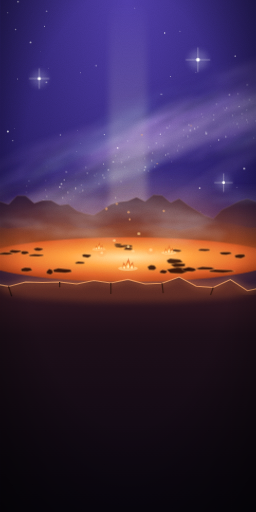
t = 0.00 s
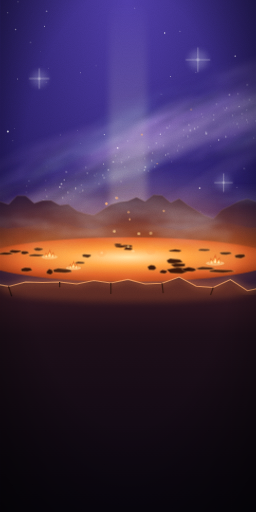
t = 5.00 s
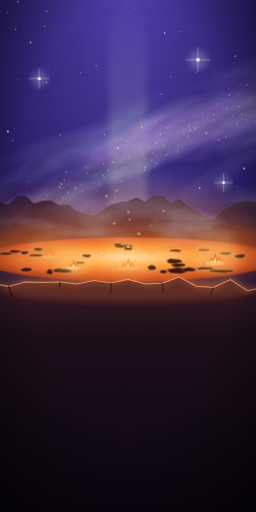
t = 6.13 s
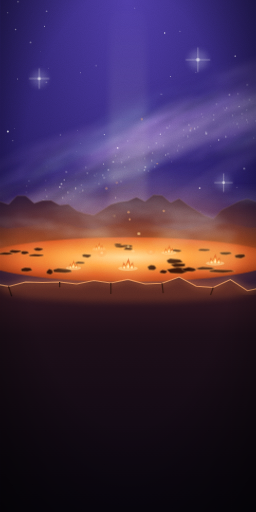
t = 7.25 s
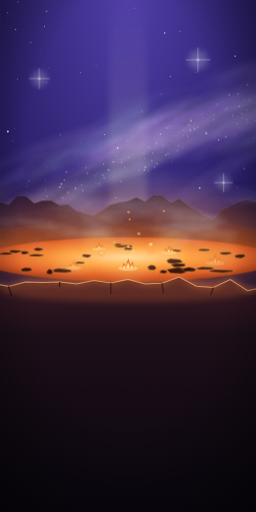
t = 8.38 s
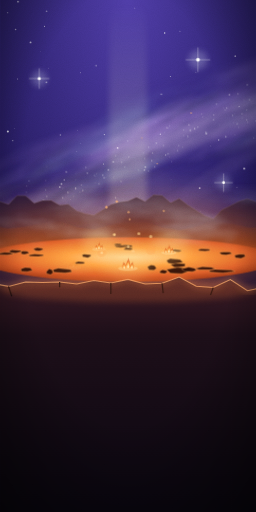
t = 9.50 s

The animated SVG that drew these frames (rendered in a browser with its animation timeline set to each time). Animation: 6 SMIL elements (animate=6), 9 CSS @keyframes rules; frames cover the first 9.50 s, repeats indefinitely.

<svg xmlns="http://www.w3.org/2000/svg" class="eqsc" viewBox="0 0 300 600" preserveAspectRatio="xMidYMid slice" role="img" aria-label="The Caldera Rim"><style>@media (prefers-reduced-motion:no-preference){.eqsc:not(.still) .br{animation:br 5s ease-in-out infinite}@keyframes br{50%{opacity:.6}}.eqsc:not(.still) .tw{animation:tw 3.2s ease-in-out infinite}@keyframes tw{50%{opacity:.15}}.eqsc:not(.still) .dr{animation:dr 9s ease-in-out infinite}@keyframes dr{50%{transform:translate(4px,-10px)}}.eqsc:not(.still) .fl{animation:fl 2.6s ease-in-out infinite}@keyframes fl{30%{opacity:.75}60%{opacity:.95}80%{opacity:.7}}.eqsc:not(.still) .mv{animation:mv 18s ease-in-out infinite}@keyframes mv{50%{transform:translateX(14px)}}.eqsc.lv1:not(.still) .fl,.eqsc:not(.still) .ff{animation:ffk 1.8s ease-in-out infinite;transform-box:fill-box;transform-origin:50% 100%}@keyframes ffk{30%{transform:scale(1.04,1.08)}60%{transform:scale(.97,.95)}}.eqsc:not(.still) .gw{animation:gw 2.6s ease-in-out infinite}@keyframes gw{50%{opacity:.55}}.eqsc:not(.still) .sm{animation:sm 7s ease-in-out infinite}@keyframes sm{0%{transform:translate(0,6px);opacity:0}30%{opacity:1}100%{transform:translate(10px,-26px);opacity:0}}.eqsc:not(.still) .up{animation:up 5s linear infinite}@keyframes up{0%{transform:translateY(6px);opacity:0}25%{opacity:1}100%{transform:translateY(-34px);opacity:0}}}</style><defs><filter id="b3_3" x="-60%" y="-60%" width="220%" height="220%"><feGaussianBlur stdDeviation="12"/></filter><filter id="s3_3" x="-30%" y="-30%" width="160%" height="160%"><feGaussianBlur stdDeviation="4"/></filter><filter id="x3_3" x="-80%" y="-80%" width="260%" height="260%"><feGaussianBlur stdDeviation="22"/></filter>
<filter id="gr3_3" x="0" y="0" width="100%" height="100%"><feTurbulence type="fractalNoise" baseFrequency=".9" numOctaves="2" stitchTiles="stitch" seed="5"/><feColorMatrix values="0 0 0 0 1  0 0 0 0 1  0 0 0 0 1  .16 0 0 0 -.02"/></filter>
<filter id="wd3_3" x="0" y="0" width="100%" height="100%"><feTurbulence type="fractalNoise" baseFrequency=".006 .22" numOctaves="3" seed="4"/><feColorMatrix values="0 0 0 0 .08  0 0 0 0 .04  0 0 0 0 0  .9 0 0 0 -.3"/></filter>
<filter id="cl3_3" x="0" y="0" width="100%" height="100%"><feTurbulence type="fractalNoise" baseFrequency=".012 .035" numOctaves="4" seed="9"/><feColorMatrix values="0 0 0 0 .88  0 0 0 0 .91  0 0 0 0 1  1.8 0 0 0 -.78"/><feGaussianBlur stdDeviation="1.5"/></filter>
<radialGradient id="vg3_3" cx=".5" cy=".4" r=".78"><stop offset=".55" stop-color="#000" stop-opacity="0"/><stop offset="1" stop-color="#000" stop-opacity=".62"/></radialGradient>
<linearGradient id="gd3_3" x1="0" y1="0" x2="0" y2="1"><stop offset="0" stop-color="#FFF1C4"/><stop offset=".45" stop-color="#E3C374"/><stop offset="1" stop-color="#8A6A2A"/></linearGradient><filter id="t3_3" x="-30%" y="-30%" width="160%" height="160%"><feGaussianBlur stdDeviation="1.2"/></filter><filter id="n13_3" x="0" y="0" width="100%" height="100%"><feTurbulence type="fractalNoise" baseFrequency=".005 .02" numOctaves="5" seed="12"/><feColorMatrix values="0 0 0 0 .78  0 0 0 0 .52  0 0 0 0 1  1.9 0 0 0 -.72"/><feGaussianBlur stdDeviation="2"/></filter><filter id="n23_3" x="0" y="0" width="100%" height="100%"><feTurbulence type="fractalNoise" baseFrequency=".007 .024" numOctaves="5" seed="31"/><feColorMatrix values="0 0 0 0 .42  0 0 0 0 .78  0 0 0 0 1  1.7 0 0 0 -.8"/><feGaussianBlur stdDeviation="2"/></filter><filter id="n33_3" x="0" y="0" width="100%" height="100%"><feTurbulence type="fractalNoise" baseFrequency=".01 .045" numOctaves="4" seed="7"/><feColorMatrix values="0 0 0 0 .04  0 0 0 0 .03  0 0 0 0 .1  2.4 0 0 0 -1.25"/><feGaussianBlur stdDeviation="1"/></filter></defs><defs><radialGradient id="w3_3" cx=".5" cy="0" r="1.1"><stop offset="0" stop-color="#4E3CA6"/><stop offset=".55" stop-color="#241A5C"/><stop offset="1" stop-color="#110D28"/></radialGradient><linearGradient id="pl3_3" x1="0" y1="0" x2="0" y2="1"><stop offset="0" stop-color="#FFF6DA" stop-opacity="0"/><stop offset="1" stop-color="#FFF6DA" stop-opacity=".45"/></linearGradient><radialGradient id="mg3_3"><stop offset="0" stop-color="#fff"/><stop offset=".6" stop-color="#fff" stop-opacity=".55"/><stop offset="1" stop-color="#fff" stop-opacity="0"/></radialGradient><mask id="mw3_3"><ellipse cx="150" cy="190" rx="270" ry="78" fill="url(#mg3_3)"/></mask></defs><rect width="300" height="600" fill="url(#w3_3)"/><circle cx="189.1" cy="110.5" r="0.86" fill="#fff" opacity="0.48" class="tw"/><circle cx="75.3" cy="210.9" r="0.88" fill="#fff" opacity="0.44"/><circle cx="47.4" cy="60.2" r="0.32" fill="#fff" opacity="0.35"/><circle cx="39.9" cy="349.2" r="0.35" fill="#fff" opacity="0.49" class="tw"/><circle cx="275.7" cy="65.8" r="1.00" fill="#fff" opacity="0.44"/><circle cx="200.4" cy="210.4" r="0.38" fill="#fff" opacity="0.34" class="tw"/><circle cx="14.9" cy="164.8" r="0.76" fill="#fff" opacity="0.41" class="tw"/><circle cx="8.9" cy="14.8" r="0.87" fill="#fff" opacity="0.36"/><circle cx="94.4" cy="85.2" r="0.52" fill="#fff" opacity="0.60"/><circle cx="139.2" cy="349.0" r="0.37" fill="#fff" opacity="0.79"/><circle cx="199.6" cy="89.6" r="0.56" fill="#fff" opacity="0.76"/><circle cx="54.4" cy="96.4" r="0.80" fill="#fff" opacity="0.68" class="tw"/><circle cx="137.8" cy="173.4" r="1.05" fill="#fff" opacity="0.68"/><circle cx="273.0" cy="321.8" r="1.05" fill="#fff" opacity="0.67" class="tw"/><circle cx="105.4" cy="275.5" r="0.40" fill="#fff" opacity="0.62"/><circle cx="35.8" cy="49.7" r="1.08" fill="#fff" opacity="0.60" class="tw"/><circle cx="254.1" cy="363.2" r="0.61" fill="#fff" opacity="0.63"/><circle cx="272.3" cy="274.4" r="0.30" fill="#fff" opacity="0.46"/><circle cx="158.0" cy="9.5" r="0.53" fill="#fff" opacity="0.60"/><circle cx="167.7" cy="245.4" r="1.12" fill="#fff" opacity="0.69" class="tw"/><circle cx="280.2" cy="124.6" r="0.58" fill="#fff" opacity="0.75"/><circle cx="229.6" cy="84.6" r="0.38" fill="#fff" opacity="0.73"/><circle cx="39.1" cy="380.0" r="0.85" fill="#fff" opacity="0.39"/><circle cx="154.0" cy="237.8" r="0.40" fill="#fff" opacity="0.52"/><circle cx="275.4" cy="306.6" r="0.70" fill="#fff" opacity="0.52" class="tw"/><circle cx="193.0" cy="38.7" r="0.78" fill="#fff" opacity="0.76"/><circle cx="218.9" cy="265.7" r="0.75" fill="#fff" opacity="0.32"/><circle cx="20.6" cy="327.1" r="0.67" fill="#fff" opacity="0.52"/><circle cx="54.6" cy="13.2" r="0.98" fill="#fff" opacity="0.36"/><circle cx="199.7" cy="239.9" r="0.79" fill="#fff" opacity="0.68" class="tw"/><circle cx="90.0" cy="177.9" r="0.36" fill="#fff" opacity="0.77" class="tw"/><circle cx="248.8" cy="335.2" r="0.64" fill="#fff" opacity="0.72"/><circle cx="121.4" cy="192.1" r="0.61" fill="#fff" opacity="0.66"/><circle cx="208.8" cy="270.6" r="0.76" fill="#fff" opacity="0.31"/><circle cx="200.7" cy="276.3" r="0.71" fill="#fff" opacity="0.38" class="tw"/><circle cx="9.2" cy="154.0" r="1.17" fill="#fff" opacity="0.78"/><circle cx="101.9" cy="256.8" r="1.02" fill="#fff" opacity="0.68"/><circle cx="235.2" cy="248.2" r="0.38" fill="#fff" opacity="0.39"/><circle cx="187.9" cy="157.3" r="0.76" fill="#fff" opacity="0.60"/><circle cx="94.3" cy="168.3" r="0.33" fill="#fff" opacity="0.43"/><circle cx="77.4" cy="282.5" r="0.63" fill="#fff" opacity="0.79" class="tw"/><circle cx="82.6" cy="233.5" r="0.35" fill="#fff" opacity="0.66"/><circle cx="210.9" cy="36.7" r="0.57" fill="#fff" opacity="0.59"/><circle cx="52.2" cy="30.9" r="0.62" fill="#fff" opacity="0.62"/><circle cx="18.3" cy="34.5" r="0.91" fill="#fff" opacity="0.49"/><circle cx="176.9" cy="273.6" r="0.90" fill="#fff" opacity="0.71"/><circle cx="184.6" cy="285.2" r="0.43" fill="#fff" opacity="0.41"/><circle cx="19.9" cy="351.7" r="0.71" fill="#fff" opacity="0.64" class="tw"/><circle cx="17.2" cy="150.8" r="0.50" fill="#fff" opacity="0.32"/><circle cx="199.6" cy="316.9" r="1.05" fill="#fff" opacity="0.73"/><circle cx="112.5" cy="77.0" r="0.74" fill="#fff" opacity="0.65" class="tw"/><circle cx="56.8" cy="79.9" r="0.36" fill="#fff" opacity="0.48"/><circle cx="122.3" cy="157.7" r="0.73" fill="#fff" opacity="0.59"/><circle cx="21.1" cy="2.0" r="1.07" fill="#fff" opacity="0.56" class="tw"/><circle cx="20.7" cy="92.5" r="0.53" fill="#fff" opacity="0.72"/><circle cx="277.7" cy="219.3" r="0.47" fill="#fff" opacity="0.55"/><circle cx="70.7" cy="158.3" r="0.87" fill="#fff" opacity="0.41" class="tw"/><circle cx="234.0" cy="220.4" r="1.11" fill="#fff" opacity="0.58"/><circle cx="90.7" cy="153.3" r="0.32" fill="#fff" opacity="0.65"/><circle cx="286.2" cy="197.6" r="1.12" fill="#fff" opacity="0.75" class="tw"/><g transform="rotate(-24 150 190)"><g mask="url(#mw3_3)"><rect x="-150" y="80" width="600" height="220" filter="url(#n13_3)" opacity=".85"/><rect x="-150" y="80" width="600" height="220" filter="url(#n23_3)" opacity=".6" style="mix-blend-mode:screen"/><ellipse cx="150" cy="190" rx="240" ry="16" fill="#FFF6DA" opacity=".16" filter="url(#s3_3)"/><rect x="-150" y="80" width="600" height="220" filter="url(#n33_3)" opacity=".75"/></g><circle cx="102.5" cy="175.7" r="0.53" fill="#fff" opacity="0.62"/><circle cx="388.8" cy="182.5" r="0.39" fill="#fff" opacity="0.49"/><circle cx="281.6" cy="179.3" r="0.50" fill="#fff" opacity="0.75"/><circle cx="-52.4" cy="194.0" r="0.47" fill="#fff" opacity="0.41"/><circle cx="53.4" cy="170.5" r="0.51" fill="#fff" opacity="0.26"/><circle cx="265.7" cy="165.0" r="0.20" fill="#fff" opacity="0.50"/><circle cx="251.1" cy="177.3" r="0.36" fill="#fff" opacity="0.74"/><circle cx="176.4" cy="207.5" r="0.57" fill="#fff" opacity="0.57"/><circle cx="208.1" cy="171.6" r="0.45" fill="#fff" opacity="0.80"/><circle cx="13.0" cy="181.6" r="0.79" fill="#fff" opacity="0.42"/><circle cx="257.7" cy="209.5" r="0.59" fill="#fff" opacity="0.84"/><circle cx="108.8" cy="199.3" r="0.66" fill="#fff" opacity="0.45"/><circle cx="233.2" cy="179.0" r="0.58" fill="#fff" opacity="0.66"/><circle cx="297.3" cy="204.5" r="0.56" fill="#fff" opacity="0.46"/><circle cx="-32.1" cy="191.9" r="0.21" fill="#fff" opacity="0.65"/><circle cx="-88.3" cy="197.3" r="0.32" fill="#fff" opacity="0.84"/><circle cx="295.3" cy="192.5" r="0.48" fill="#fff" opacity="0.62"/><circle cx="285.3" cy="205.6" r="0.31" fill="#fff" opacity="0.80"/><circle cx="48.5" cy="180.6" r="0.60" fill="#fff" opacity="0.37"/><circle cx="251.5" cy="173.5" r="0.35" fill="#fff" opacity="0.74"/><circle cx="61.0" cy="156.3" r="0.37" fill="#fff" opacity="0.30"/><circle cx="143.7" cy="184.9" r="0.24" fill="#fff" opacity="0.46"/><circle cx="166.2" cy="203.5" r="0.77" fill="#fff" opacity="0.81"/><circle cx="295.1" cy="183.9" r="0.37" fill="#fff" opacity="0.35"/><circle cx="197.2" cy="210.2" r="0.43" fill="#fff" opacity="0.49"/><circle cx="39.1" cy="198.5" r="0.54" fill="#fff" opacity="0.83"/><circle cx="-12.5" cy="204.6" r="0.32" fill="#fff" opacity="0.35"/><circle cx="209.1" cy="172.6" r="0.56" fill="#fff" opacity="0.48"/><circle cx="370.4" cy="186.5" r="0.26" fill="#fff" opacity="0.79"/><circle cx="138.2" cy="162.2" r="0.23" fill="#fff" opacity="0.30"/><circle cx="179.2" cy="183.9" r="0.65" fill="#fff" opacity="0.41"/><circle cx="160.0" cy="167.4" r="0.53" fill="#fff" opacity="0.71"/><circle cx="247.3" cy="196.9" r="0.68" fill="#fff" opacity="0.80"/><circle cx="107.7" cy="188.2" r="0.69" fill="#fff" opacity="0.29"/><circle cx="-92.0" cy="197.4" r="0.75" fill="#fff" opacity="0.58"/><circle cx="314.7" cy="196.5" r="0.48" fill="#fff" opacity="0.65"/><circle cx="-5.4" cy="185.5" r="0.67" fill="#fff" opacity="0.73"/><circle cx="114.3" cy="164.4" r="0.32" fill="#fff" opacity="0.39"/><circle cx="340.4" cy="189.2" r="0.23" fill="#fff" opacity="0.45"/><circle cx="339.8" cy="175.9" r="0.61" fill="#fff" opacity="0.51"/><circle cx="278.9" cy="180.4" r="0.44" fill="#fff" opacity="0.76"/><circle cx="324.5" cy="202.9" r="0.54" fill="#fff" opacity="0.80"/><circle cx="143.3" cy="187.2" r="0.49" fill="#fff" opacity="0.84"/><circle cx="-98.1" cy="217.4" r="0.51" fill="#fff" opacity="0.48"/><circle cx="266.9" cy="209.5" r="0.79" fill="#fff" opacity="0.51"/><circle cx="-94.9" cy="191.5" r="0.33" fill="#fff" opacity="0.53"/><circle cx="-16.9" cy="191.4" r="0.53" fill="#fff" opacity="0.74"/><circle cx="167.6" cy="209.2" r="0.39" fill="#fff" opacity="0.76"/><circle cx="125.3" cy="188.8" r="0.72" fill="#fff" opacity="0.76"/><circle cx="22.8" cy="186.4" r="0.50" fill="#fff" opacity="0.36"/><circle cx="26.7" cy="173.8" r="0.55" fill="#fff" opacity="0.36"/><circle cx="303.8" cy="179.2" r="0.45" fill="#fff" opacity="0.34"/><circle cx="20.7" cy="202.4" r="0.42" fill="#fff" opacity="0.53"/><circle cx="344.1" cy="187.5" r="0.65" fill="#fff" opacity="0.51"/><circle cx="-59.3" cy="190.5" r="0.74" fill="#fff" opacity="0.48"/><circle cx="-23.0" cy="183.4" r="0.29" fill="#fff" opacity="0.65"/><circle cx="119.8" cy="222.1" r="0.70" fill="#fff" opacity="0.61"/><circle cx="35.8" cy="222.8" r="0.38" fill="#fff" opacity="0.56"/><circle cx="391.6" cy="185.4" r="0.71" fill="#fff" opacity="0.71"/><circle cx="353.9" cy="193.8" r="0.71" fill="#fff" opacity="0.66"/><circle cx="89.3" cy="192.1" r="0.56" fill="#fff" opacity="0.60"/><circle cx="264.6" cy="180.3" r="0.48" fill="#fff" opacity="0.73"/><circle cx="46.3" cy="214.4" r="0.66" fill="#fff" opacity="0.66"/><circle cx="101.2" cy="182.4" r="0.70" fill="#fff" opacity="0.58"/><circle cx="95.9" cy="196.3" r="0.20" fill="#fff" opacity="0.70"/><circle cx="197.0" cy="200.1" r="0.56" fill="#fff" opacity="0.61"/><circle cx="71.4" cy="193.8" r="0.79" fill="#fff" opacity="0.51"/><circle cx="385.5" cy="177.3" r="0.47" fill="#fff" opacity="0.61"/><circle cx="306.1" cy="206.8" r="0.42" fill="#fff" opacity="0.51"/><circle cx="-0.1" cy="170.1" r="0.22" fill="#fff" opacity="0.40"/><circle cx="133.4" cy="207.3" r="0.69" fill="#fff" opacity="0.48"/><circle cx="373.5" cy="206.4" r="0.22" fill="#fff" opacity="0.36"/><circle cx="386.7" cy="195.4" r="0.21" fill="#fff" opacity="0.83"/><circle cx="339.7" cy="174.3" r="0.26" fill="#fff" opacity="0.30"/><circle cx="399.2" cy="199.1" r="0.57" fill="#fff" opacity="0.76"/><circle cx="231.9" cy="185.7" r="0.75" fill="#fff" opacity="0.61"/><circle cx="4.4" cy="190.3" r="0.38" fill="#fff" opacity="0.66"/><circle cx="383.3" cy="212.7" r="0.28" fill="#fff" opacity="0.51"/><circle cx="35.4" cy="197.1" r="0.63" fill="#fff" opacity="0.35"/><circle cx="127.3" cy="199.3" r="0.45" fill="#fff" opacity="0.38"/><circle cx="325.7" cy="191.4" r="0.53" fill="#fff" opacity="0.81"/><circle cx="297.2" cy="201.4" r="0.47" fill="#fff" opacity="0.63"/><circle cx="208.6" cy="201.3" r="0.47" fill="#fff" opacity="0.65"/><circle cx="226.4" cy="191.0" r="0.73" fill="#fff" opacity="0.46"/><circle cx="17.4" cy="198.7" r="0.25" fill="#fff" opacity="0.26"/><circle cx="248.2" cy="196.3" r="0.44" fill="#fff" opacity="0.27"/><circle cx="85.5" cy="183.7" r="0.28" fill="#fff" opacity="0.66"/><circle cx="195.9" cy="189.0" r="0.59" fill="#fff" opacity="0.45"/><circle cx="246.2" cy="212.2" r="0.36" fill="#fff" opacity="0.43"/><circle cx="-97.1" cy="169.4" r="0.39" fill="#fff" opacity="0.81"/><circle cx="332.8" cy="200.4" r="0.28" fill="#fff" opacity="0.58"/><circle cx="202.5" cy="193.2" r="0.23" fill="#fff" opacity="0.55"/><circle cx="178.6" cy="204.0" r="0.44" fill="#fff" opacity="0.31"/><circle cx="-72.0" cy="176.7" r="0.51" fill="#fff" opacity="0.67"/><circle cx="117.1" cy="195.2" r="0.65" fill="#fff" opacity="0.62"/><circle cx="-87.3" cy="203.7" r="0.44" fill="#fff" opacity="0.36"/><circle cx="-18.5" cy="202.0" r="0.70" fill="#fff" opacity="0.70"/><circle cx="-10.0" cy="190.2" r="0.42" fill="#fff" opacity="0.63"/><circle cx="105.1" cy="196.3" r="0.40" fill="#fff" opacity="0.36"/><circle cx="-6.7" cy="192.3" r="0.24" fill="#fff" opacity="0.68"/><circle cx="321.3" cy="178.2" r="0.74" fill="#fff" opacity="0.60"/><circle cx="255.8" cy="182.0" r="0.30" fill="#fff" opacity="0.31"/><circle cx="-36.5" cy="175.6" r="0.32" fill="#fff" opacity="0.62"/><circle cx="111.0" cy="187.2" r="0.41" fill="#fff" opacity="0.52"/><circle cx="364.9" cy="188.6" r="0.75" fill="#fff" opacity="0.81"/><circle cx="392.0" cy="180.0" r="0.36" fill="#fff" opacity="0.50"/><circle cx="358.9" cy="189.2" r="0.63" fill="#fff" opacity="0.38"/><circle cx="-67.7" cy="188.3" r="0.56" fill="#fff" opacity="0.66"/><circle cx="278.8" cy="177.3" r="0.35" fill="#fff" opacity="0.33"/><circle cx="65.2" cy="184.2" r="0.80" fill="#fff" opacity="0.80"/><circle cx="-42.0" cy="209.0" r="0.31" fill="#fff" opacity="0.46"/><circle cx="124.0" cy="195.6" r="0.28" fill="#fff" opacity="0.72"/><circle cx="229.8" cy="172.2" r="0.32" fill="#fff" opacity="0.57"/><circle cx="-57.9" cy="194.6" r="0.61" fill="#fff" opacity="0.81"/><circle cx="-72.5" cy="206.9" r="0.77" fill="#fff" opacity="0.45"/><circle cx="352.8" cy="209.2" r="0.39" fill="#fff" opacity="0.29"/><circle cx="384.5" cy="201.3" r="0.27" fill="#fff" opacity="0.51"/><circle cx="189.4" cy="183.3" r="0.61" fill="#fff" opacity="0.74"/><circle cx="-65.9" cy="211.1" r="0.41" fill="#fff" opacity="0.55"/><circle cx="285.2" cy="200.9" r="0.47" fill="#fff" opacity="0.76"/><circle cx="-90.4" cy="180.6" r="0.39" fill="#fff" opacity="0.37"/><circle cx="-26.3" cy="206.1" r="0.38" fill="#fff" opacity="0.77"/><circle cx="144.3" cy="193.6" r="0.62" fill="#fff" opacity="0.36"/><circle cx="88.1" cy="198.9" r="0.73" fill="#fff" opacity="0.55"/><circle cx="-28.4" cy="222.1" r="0.30" fill="#fff" opacity="0.34"/><circle cx="-38.3" cy="179.2" r="0.72" fill="#fff" opacity="0.51"/><circle cx="224.9" cy="182.2" r="0.41" fill="#fff" opacity="0.69"/><circle cx="-72.1" cy="203.1" r="0.77" fill="#fff" opacity="0.45"/><circle cx="237.4" cy="185.9" r="0.78" fill="#fff" opacity="0.61"/><circle cx="320.1" cy="186.6" r="0.65" fill="#fff" opacity="0.77"/><circle cx="342.6" cy="205.1" r="0.59" fill="#fff" opacity="0.52"/><circle cx="-28.5" cy="185.5" r="0.78" fill="#fff" opacity="0.66"/><circle cx="373.6" cy="183.9" r="0.24" fill="#fff" opacity="0.80"/><circle cx="215.5" cy="200.1" r="0.36" fill="#fff" opacity="0.54"/><circle cx="163.9" cy="206.2" r="0.73" fill="#fff" opacity="0.66"/><circle cx="385.4" cy="174.2" r="0.37" fill="#fff" opacity="0.79"/><circle cx="46.8" cy="188.1" r="0.67" fill="#fff" opacity="0.50"/><circle cx="314.6" cy="163.9" r="0.64" fill="#fff" opacity="0.62"/><circle cx="355.6" cy="185.5" r="0.46" fill="#fff" opacity="0.72"/><circle cx="336.4" cy="197.1" r="0.34" fill="#fff" opacity="0.42"/><circle cx="-76.3" cy="170.5" r="0.49" fill="#fff" opacity="0.52"/><circle cx="284.1" cy="189.8" r="0.50" fill="#fff" opacity="0.60"/><circle cx="84.4" cy="199.1" r="0.56" fill="#fff" opacity="0.29"/><circle cx="-8.9" cy="198.2" r="0.29" fill="#fff" opacity="0.37"/><circle cx="171.0" cy="187.2" r="0.48" fill="#fff" opacity="0.44"/><circle cx="290.7" cy="166.1" r="0.73" fill="#fff" opacity="0.70"/><circle cx="16.8" cy="190.8" r="0.65" fill="#fff" opacity="0.77"/><circle cx="16.2" cy="205.5" r="0.42" fill="#fff" opacity="0.82"/><circle cx="-44.7" cy="182.0" r="0.25" fill="#fff" opacity="0.47"/><circle cx="0.9" cy="204.5" r="0.35" fill="#fff" opacity="0.52"/><circle cx="319.7" cy="188.8" r="0.31" fill="#fff" opacity="0.56"/><circle cx="78.2" cy="219.0" r="0.32" fill="#fff" opacity="0.79"/><circle cx="-56.7" cy="211.1" r="0.60" fill="#fff" opacity="0.82"/><circle cx="81.5" cy="193.1" r="0.74" fill="#fff" opacity="0.84"/><circle cx="159.5" cy="221.0" r="0.34" fill="#fff" opacity="0.46"/><circle cx="344.0" cy="182.8" r="0.21" fill="#fff" opacity="0.47"/><circle cx="301.7" cy="190.5" r="0.53" fill="#fff" opacity="0.47"/><circle cx="199.2" cy="160.0" r="0.31" fill="#fff" opacity="0.67"/><circle cx="203.1" cy="175.5" r="0.36" fill="#fff" opacity="0.67"/><circle cx="-19.8" cy="152.8" r="0.27" fill="#fff" opacity="0.66"/><circle cx="197.1" cy="204.0" r="0.23" fill="#fff" opacity="0.84"/><circle cx="20.5" cy="189.1" r="0.46" fill="#fff" opacity="0.82"/><circle cx="117.0" cy="192.1" r="0.55" fill="#fff" opacity="0.79"/><circle cx="153.4" cy="185.0" r="0.70" fill="#fff" opacity="0.36"/><circle cx="296.2" cy="223.8" r="0.52" fill="#fff" opacity="0.32"/><circle cx="212.2" cy="196.4" r="0.79" fill="#fff" opacity="0.27"/><circle cx="68.0" cy="187.0" r="0.52" fill="#fff" opacity="0.42"/><circle cx="30.3" cy="167.4" r="0.52" fill="#fff" opacity="0.37"/><circle cx="265.7" cy="193.8" r="0.37" fill="#fff" opacity="0.31"/><circle cx="-59.0" cy="210.0" r="0.29" fill="#fff" opacity="0.44"/><circle cx="222.7" cy="188.1" r="0.47" fill="#fff" opacity="0.37"/><circle cx="277.6" cy="212.1" r="0.51" fill="#fff" opacity="0.29"/><circle cx="272.3" cy="170.0" r="0.61" fill="#fff" opacity="0.41"/><circle cx="373.4" cy="201.7" r="0.37" fill="#fff" opacity="0.32"/><circle cx="247.7" cy="195.4" r="0.60" fill="#fff" opacity="0.82"/><circle cx="61.9" cy="179.0" r="0.28" fill="#fff" opacity="0.32"/><circle cx="-17.5" cy="208.4" r="0.23" fill="#fff" opacity="0.82"/><circle cx="176.3" cy="199.7" r="0.63" fill="#fff" opacity="0.71"/><circle cx="309.8" cy="180.9" r="0.50" fill="#fff" opacity="0.79"/><circle cx="49.9" cy="208.1" r="0.63" fill="#fff" opacity="0.67"/><circle cx="63.1" cy="197.0" r="0.62" fill="#fff" opacity="0.54"/><circle cx="16.1" cy="175.9" r="0.67" fill="#fff" opacity="0.61"/><circle cx="75.6" cy="200.7" r="0.38" fill="#fff" opacity="0.47"/><circle cx="-91.7" cy="187.4" r="0.56" fill="#fff" opacity="0.33"/><circle cx="180.7" cy="191.9" r="0.79" fill="#fff" opacity="0.38"/><circle cx="59.7" cy="214.4" r="0.69" fill="#fff" opacity="0.82"/><circle cx="211.8" cy="170.7" r="0.44" fill="#fff" opacity="0.66"/><circle cx="303.7" cy="200.9" r="0.26" fill="#fff" opacity="0.69"/><circle cx="2.1" cy="193.0" r="0.34" fill="#fff" opacity="0.52"/><circle cx="-26.4" cy="175.0" r="0.28" fill="#fff" opacity="0.34"/><circle cx="385.0" cy="174.9" r="0.28" fill="#fff" opacity="0.36"/><circle cx="-97.2" cy="192.7" r="0.54" fill="#fff" opacity="0.77"/><circle cx="193.8" cy="200.3" r="0.67" fill="#fff" opacity="0.58"/><circle cx="-75.4" cy="169.9" r="0.25" fill="#fff" opacity="0.58"/><circle cx="261.9" cy="185.3" r="0.70" fill="#fff" opacity="0.37"/><circle cx="372.3" cy="190.7" r="0.40" fill="#fff" opacity="0.76"/><circle cx="-77.4" cy="185.9" r="0.77" fill="#fff" opacity="0.74"/><circle cx="79.3" cy="171.0" r="0.80" fill="#fff" opacity="0.52"/><circle cx="9.2" cy="202.0" r="0.69" fill="#fff" opacity="0.29"/><circle cx="378.9" cy="194.9" r="0.64" fill="#fff" opacity="0.26"/><circle cx="355.0" cy="205.6" r="0.25" fill="#fff" opacity="0.62"/><circle cx="104.3" cy="178.3" r="0.33" fill="#fff" opacity="0.38"/><circle cx="293.5" cy="196.9" r="0.46" fill="#fff" opacity="0.33"/><circle cx="89.1" cy="177.3" r="0.26" fill="#fff" opacity="0.67"/><circle cx="157.9" cy="203.6" r="0.51" fill="#fff" opacity="0.41"/><circle cx="166.4" cy="191.9" r="0.23" fill="#fff" opacity="0.34"/><circle cx="281.5" cy="198.0" r="0.21" fill="#fff" opacity="0.67"/><circle cx="169.7" cy="194.0" r="0.65" fill="#fff" opacity="0.39"/><circle cx="-2.3" cy="179.8" r="0.55" fill="#fff" opacity="0.31"/><circle cx="-67.8" cy="183.6" r="0.71" fill="#fff" opacity="0.62"/><circle cx="139.9" cy="177.3" r="0.73" fill="#fff" opacity="0.33"/><circle cx="287.3" cy="188.8" r="0.22" fill="#fff" opacity="0.83"/><circle cx="41.3" cy="190.3" r="0.56" fill="#fff" opacity="0.52"/><circle cx="68.4" cy="181.6" r="0.77" fill="#fff" opacity="0.81"/><circle cx="35.3" cy="162.8" r="0.44" fill="#fff" opacity="0.70"/><circle cx="108.7" cy="189.9" r="0.37" fill="#fff" opacity="0.37"/><circle cx="-44.8" cy="178.9" r="0.76" fill="#fff" opacity="0.65"/><circle cx="241.6" cy="185.8" r="0.61" fill="#fff" opacity="0.51"/><circle cx="134.4" cy="182.6" r="0.72" fill="#fff" opacity="0.77"/><circle cx="300.4" cy="169.2" r="0.69" fill="#fff" opacity="0.43"/></g><circle cx="46" cy="92" r="9" fill="#DDE4FF" opacity=".25" filter="url(#s3_3)"/><line x1="34" x2="58" y1="92" y2="92" stroke="#fff" stroke-opacity=".5" stroke-width=".7"/><line x1="46" x2="46" y1="80" y2="104" stroke="#fff" stroke-opacity=".5" stroke-width=".7"/><circle cx="46" cy="92" r="1.8" fill="#fff" class="tw"/><circle cx="232" cy="70" r="10.799999999999999" fill="#DDE4FF" opacity=".25" filter="url(#s3_3)"/><line x1="217.6" x2="246.4" y1="70" y2="70" stroke="#fff" stroke-opacity=".5" stroke-width=".7"/><line x1="232" x2="232" y1="55.6" y2="84.4" stroke="#fff" stroke-opacity=".5" stroke-width=".7"/><circle cx="232" cy="70" r="2.16" fill="#fff" class="tw"/><circle cx="262" cy="214" r="8.1" fill="#DDE4FF" opacity=".25" filter="url(#s3_3)"/><line x1="251.2" x2="272.8" y1="214" y2="214" stroke="#fff" stroke-opacity=".5" stroke-width=".7"/><line x1="262" x2="262" y1="203.2" y2="224.8" stroke="#fff" stroke-opacity=".5" stroke-width=".7"/><circle cx="262" cy="214" r="1.62" fill="#fff" class="tw"/><rect x="128" y="0" width="44" height="412" fill="url(#pl3_3)" filter="url(#s3_3)" class="br"/><defs><radialGradient id="Ffg3_3" cx=".5" cy=".75"><stop offset="0" stop-color="#FFFBEA"/><stop offset=".35" stop-color="#FAC775"/><stop offset=".75" stop-color="#D85A30"/><stop offset="1" stop-color="#993C1D" stop-opacity="0"/></radialGradient>
<linearGradient id="Ftf3_3" x1="0" y1="0" x2="0" y2="1"><stop offset="0" stop-color="#3B4A70"/><stop offset="1" stop-color="#141B34"/></linearGradient>
<linearGradient id="Fbs3_3" x1="0" y1="0" x2="1" y2="0"><stop offset="0" stop-color="#9AA8CE"/><stop offset=".45" stop-color="#5E6C96"/><stop offset="1" stop-color="#2E3A62"/></linearGradient>
<linearGradient id="Fwl3_3" x1="0" y1="0" x2="0" y2="1"><stop offset="0" stop-color="#4C5880"/><stop offset="1" stop-color="#2A3456"/></linearGradient>
<linearGradient id="Fgd3_3" x1="0" y1="0" x2="0" y2="1"><stop offset="0" stop-color="#363C58"/><stop offset="1" stop-color="#14172A"/></linearGradient>
<linearGradient id="Frk3_3" x1="0" y1="0" x2="0" y2="1"><stop offset="0" stop-color="#352B62"/><stop offset=".4" stop-color="#1E1840"/><stop offset="1" stop-color="#0D0A1E"/></linearGradient>
<linearGradient id="Fcw3_3" x1="0" y1="0" x2="0" y2="1"><stop offset="0" stop-color="#1E1438"/><stop offset=".6" stop-color="#5A2418"/><stop offset="1" stop-color="#B8481C"/></linearGradient>
<radialGradient id="Flv3_3" cx=".5" cy=".45" r=".6"><stop offset="0" stop-color="#FFE6A8"/><stop offset=".35" stop-color="#FFA040"/><stop offset=".7" stop-color="#E0602A"/><stop offset="1" stop-color="#8A2A10"/></radialGradient>
<linearGradient id="Frm3_3" x1="0" y1="0" x2="0" y2="1"><stop offset="0" stop-color="#3A1A24"/><stop offset=".25" stop-color="#1C0E18"/><stop offset="1" stop-color="#0A0610"/></linearGradient></defs><path d="M-10,378 L-10,258 L-10,247.2 L0,236.1 L10,239.5 L20,229.2 L30,229.4 L40,238.1 L50,235.0 L60,234.9 L70,240.4 L80,239.2 L90,247.2 L100,250.4 L110,252.2 L120,246.2 L130,239.7 L140,236.8 L150,235.4 L160,231.0 L170,236.1 L180,228.3 L190,229.0 L200,237.6 L210,232.7 L220,240.2 L230,246.6 L240,252.7 L250,256.6 L260,245.8 L270,241.0 L280,235.7 L290,233.0 L300,236.3 L310,233.1 L310,378 Z" fill="#1E1438"/><path d="M-10,378 L-10,258 L-10,247.2 L0,236.1 L10,239.5 L20,229.2 L30,229.4 L40,238.1 L50,235.0 L60,234.9 L70,240.4 L80,239.2 L90,247.2 L100,250.4 L110,252.2 L120,246.2 L130,239.7 L140,236.8 L150,235.4 L160,231.0 L170,236.1 L180,228.3 L190,229.0 L200,237.6 L210,232.7 L220,240.2 L230,246.6 L240,252.7 L250,256.6 L260,245.8 L270,241.0 L280,235.7 L290,233.0 L300,236.3 L310,233.1 L310,378 Z" fill="none" stroke="#F6D88A" stroke-opacity="0.12" stroke-width="1"/><path d="M-10,300 L-10,262 L-10,263.8 L10,267.7 L30,265.7 L50,261.4 L70,259.0 L90,266.2 L110,268.7 L130,263.4 L150,258.8 L170,259.6 L190,266.5 L210,269.9 L230,265.4 L250,259.0 L270,261.5 L290,266.3 L310,266.4 L310,262 L310,300 Z" fill="url(#Fcw3_3)"/><ellipse cx="150" cy="292" rx="170" ry="52" fill="#FF7A30" opacity=".38" filter="url(#x3_3)"/><ellipse cx="150" cy="304" rx="172" ry="26" fill="url(#Flv3_3)"/><polygon points="62.2,319.5 59.4,322.0 54.5,320.7 54.4,318.0 57.7,314.9 61.2,316.4 " fill="#2A0E06" opacity=".92" stroke="#FFB060" stroke-opacity=".55" stroke-width=".7"/><polygon points="155.5,289.2 152.0,289.9 142.9,289.5 142.4,288.0 145.7,286.8 154.3,287.3 " fill="#2A0E06" opacity=".92" stroke="#FFB060" stroke-opacity=".55" stroke-width=".7"/><polygon points="196.1,318.7 193.1,320.8 187.3,319.9 187.2,317.8 190.4,316.0 195.1,317.0 " fill="#2A0E06" opacity=".92" stroke="#FFB060" stroke-opacity=".55" stroke-width=".7"/><polygon points="212.6,294.1 209.6,295.2 199.4,294.8 197.3,293.4 205.2,292.0 211.7,292.9 " fill="#2A0E06" opacity=".92" stroke="#FFB060" stroke-opacity=".55" stroke-width=".7"/><polygon points="99.1,308.7 96.1,309.2 88.5,309.0 88.2,307.6 91.8,306.4 98.5,307.0 " fill="#2A0E06" opacity=".92" stroke="#FFB060" stroke-opacity=".55" stroke-width=".7"/><polygon points="34.5,296.6 29.1,298.2 25.3,297.8 24.2,294.9 27.0,294.2 31.7,294.5 " fill="#2A0E06" opacity=".92" stroke="#FFB060" stroke-opacity=".55" stroke-width=".7"/><polygon points="106.3,300.3 102.9,302.1 96.9,301.0 96.4,298.6 98.5,297.8 106.5,298.5 " fill="#2A0E06" opacity=".92" stroke="#FFB060" stroke-opacity=".55" stroke-width=".7"/><polygon points="183.3,314.3 180.4,316.6 174.5,316.3 172.7,312.5 176.7,310.4 180.9,311.0 " fill="#2A0E06" opacity=".92" stroke="#FFB060" stroke-opacity=".55" stroke-width=".7"/><polygon points="50.2,299.9 45.0,300.6 34.8,300.4 33.5,298.8 40.6,297.7 51.2,298.5 " fill="#2A0E06" opacity=".92" stroke="#FFB060" stroke-opacity=".55" stroke-width=".7"/><polygon points="222.8,317.3 212.7,321.1 199.7,320.1 195.0,315.8 207.9,313.3 223.4,315.0 " fill="#2A0E06" opacity=".92" stroke="#FFB060" stroke-opacity=".55" stroke-width=".7"/><polygon points="16.0,297.7 8.1,298.9 -0.1,298.4 -3.5,297.3 4.8,295.7 11.8,296.0 " fill="#2A0E06" opacity=".92" stroke="#FFB060" stroke-opacity=".55" stroke-width=".7"/><polygon points="252.6,315.0 246.8,316.2 233.3,316.0 228.6,314.6 237.0,312.5 247.5,313.1 " fill="#2A0E06" opacity=".92" stroke="#FFB060" stroke-opacity=".55" stroke-width=".7"/><polygon points="214.5,307.3 204.6,309.2 197.4,308.5 195.1,305.2 199.5,302.9 210.8,304.2 " fill="#2A0E06" opacity=".92" stroke="#FFB060" stroke-opacity=".55" stroke-width=".7"/><polygon points="275.5,318.0 261.2,319.8 245.7,318.7 245.3,317.0 252.0,315.7 271.0,316.4 " fill="#2A0E06" opacity=".92" stroke="#FFB060" stroke-opacity=".55" stroke-width=".7"/><polygon points="230.1,316.6 225.8,318.3 216.7,317.9 212.7,315.4 221.0,312.8 227.9,314.2 " fill="#2A0E06" opacity=".92" stroke="#FFB060" stroke-opacity=".55" stroke-width=".7"/><polygon points="50.8,292.3 46.1,294.2 41.7,293.8 39.0,291.6 43.6,290.1 49.1,290.9 " fill="#2A0E06" opacity=".92" stroke="#FFB060" stroke-opacity=".55" stroke-width=".7"/><polygon points="147.4,289.5 141.5,290.4 136.3,289.7 133.9,288.1 138.2,287.0 146.5,287.8 " fill="#2A0E06" opacity=".92" stroke="#FFB060" stroke-opacity=".55" stroke-width=".7"/><polygon points="216.8,312.1 209.1,313.1 204.4,313.3 199.6,309.9 206.6,308.5 216.9,309.0 " fill="#2A0E06" opacity=".92" stroke="#FFB060" stroke-opacity=".55" stroke-width=".7"/><polygon points="155.1,292.3 152.3,293.1 145.5,292.7 145.4,291.6 148.1,289.5 155.0,290.7 " fill="#2A0E06" opacity=".92" stroke="#FFB060" stroke-opacity=".55" stroke-width=".7"/><polygon points="143.0,286.8 140.3,287.8 134.4,287.5 133.6,286.0 136.7,285.3 141.5,285.5 " fill="#2A0E06" opacity=".92" stroke="#FFB060" stroke-opacity=".55" stroke-width=".7"/><polygon points="272.2,297.4 264.6,298.9 259.3,298.3 257.1,296.0 261.9,295.2 269.2,295.3 " fill="#2A0E06" opacity=".92" stroke="#FFB060" stroke-opacity=".55" stroke-width=".7"/><polygon points="84.2,318.6 76.4,320.0 62.9,318.9 62.1,316.1 68.2,314.3 82.8,315.8 " fill="#2A0E06" opacity=".92" stroke="#FFB060" stroke-opacity=".55" stroke-width=".7"/><polygon points="246.4,293.4 240.3,294.4 233.3,293.7 232.3,292.4 235.9,291.5 244.7,291.8 " fill="#2A0E06" opacity=".92" stroke="#FFB060" stroke-opacity=".55" stroke-width=".7"/><polygon points="287.6,300.7 282.3,302.8 275.8,302.0 274.8,299.0 280.5,297.9 286.2,298.0 " fill="#2A0E06" opacity=".92" stroke="#FFB060" stroke-opacity=".55" stroke-width=".7"/><polygon points="38.3,317.0 32.0,318.3 25.0,318.1 24.3,315.2 29.2,313.5 35.4,313.8 " fill="#2A0E06" opacity=".92" stroke="#FFB060" stroke-opacity=".55" stroke-width=".7"/><polygon points="24.8,295.1 18.3,296.7 13.0,296.2 10.2,294.3 14.1,292.7 24.7,293.5 " fill="#2A0E06" opacity=".92" stroke="#FFB060" stroke-opacity=".55" stroke-width=".7"/><g opacity="0" transform="translate(58 300) scale(0.6)"><animate attributeName="opacity" values="0;0;1;1;0;0" keyTimes="0;.12;.26;.58;.78;1" dur="9s" begin="-0s" repeatCount="indefinite"/><ellipse cx="0" cy="2" rx="16" ry="4" fill="#FFE6A8" opacity=".55"/><defs><linearGradient id="Fo3_3" x1="0" y1="1" x2="0" y2="0"><stop offset="0" stop-color="#FF9A40"/><stop offset=".6" stop-color="#E0602A"/><stop offset="1" stop-color="#C8401A" stop-opacity=".15"/></linearGradient><linearGradient id="Fm3_3" x1="0" y1="1" x2="0" y2="0"><stop offset="0" stop-color="#FFE08A"/><stop offset=".7" stop-color="#FFB040"/><stop offset="1" stop-color="#FF8A3D" stop-opacity=".3"/></linearGradient></defs><ellipse cx="0" cy="-12" rx="40" ry="28" fill="#FAC775" opacity=".14" filter="url(#b3_3)" class="gw"/><path class="ff" style="animation-delay:0.00s" d="M-9.6,2 C-9.6,-1.8 -7.5,-4.6 -7.5,-9.0 C-5.7,-4.8 -2.4,-1.8 -2.4,2 Q-6,3.3 -9.6,2 Z" fill="url(#Fo3_3)" opacity="0.9"/><path class="ff" style="animation-delay:0.27s" d="M-4.2,1 C-4.2,-4.9 -0.7,-9.2 1.0,-16.0 C1.5,-9.5 4.2,-4.9 4.2,1 Q0,2.5 -4.2,1 Z" fill="url(#Fo3_3)" opacity="0.9"/><path class="ff" style="animation-delay:0.54s" d="M2.4,2 C2.4,-2.2 5.9,-5.2 8.0,-10.0 C7.7,-5.4 9.6,-2.2 9.6,2 Q6,3.3 2.4,2 Z" fill="url(#Fo3_3)" opacity="0.9"/><path class="ff" style="animation-delay:0.00s" d="M-8.2,2 C-8.2,-0.7 -7.0,-2.6 -7.0,-5.7 C-5.9,-2.8 -3.8,-0.7 -3.8,2 Q-6,2.8 -8.2,2 Z" fill="url(#Fm3_3)" opacity="0.95"/><path class="ff" style="animation-delay:0.27s" d="M-2.6,1 C-2.6,-3.2 -0.4,-6.1 0.7,-10.9 C0.9,-6.4 2.6,-3.2 2.6,1 Q0,1.9 -2.6,1 Z" fill="url(#Fm3_3)" opacity="0.95"/><path class="ff" style="animation-delay:0.54s" d="M3.8,2 C3.8,-0.9 6.0,-3.0 7.4,-6.4 C7.1,-3.2 8.2,-0.9 8.2,2 Q6,2.8 3.8,2 Z" fill="url(#Fm3_3)" opacity="0.95"/><path class="ff" style="animation-delay:0.00s" d="M-7.2,2 C-7.2,0.5 -6.5,-0.6 -6.6,-2.4 C-6.0,-0.7 -4.8,0.5 -4.8,2 Q-6,2.4 -7.2,2 Z" fill="#FFF3D0" opacity="0.85"/><path class="ff" style="animation-delay:0.27s" d="M-1.3,1 C-1.3,-1.4 -0.2,-3.1 0.4,-5.8 C0.5,-3.2 1.3,-1.4 1.3,1 Q0,1.5 -1.3,1 Z" fill="#FFF3D0" opacity="0.85"/><path class="ff" style="animation-delay:0.54s" d="M4.8,2 C4.8,0.3 6.0,-0.9 6.8,-2.8 C6.6,-1.0 7.2,0.3 7.2,2 Q6,2.4 4.8,2 Z" fill="#FFF3D0" opacity="0.85"/></g><g opacity="0" transform="translate(116 291) scale(0.48)"><animate attributeName="opacity" values="0;0;1;1;0;0" keyTimes="0;.12;.26;.58;.78;1" dur="8s" begin="-2.7s" repeatCount="indefinite"/><ellipse cx="0" cy="2" rx="16" ry="4" fill="#FFE6A8" opacity=".55"/><defs><linearGradient id="Fo3_3" x1="0" y1="1" x2="0" y2="0"><stop offset="0" stop-color="#FF9A40"/><stop offset=".6" stop-color="#E0602A"/><stop offset="1" stop-color="#C8401A" stop-opacity=".15"/></linearGradient><linearGradient id="Fm3_3" x1="0" y1="1" x2="0" y2="0"><stop offset="0" stop-color="#FFE08A"/><stop offset=".7" stop-color="#FFB040"/><stop offset="1" stop-color="#FF8A3D" stop-opacity=".3"/></linearGradient></defs><ellipse cx="0" cy="-12" rx="40" ry="28" fill="#FAC775" opacity=".14" filter="url(#b3_3)" class="gw"/><path class="ff" style="animation-delay:0.00s" d="M-9.6,2 C-9.6,-1.8 -7.5,-4.6 -7.5,-9.0 C-5.7,-4.8 -2.4,-1.8 -2.4,2 Q-6,3.3 -9.6,2 Z" fill="url(#Fo3_3)" opacity="0.9"/><path class="ff" style="animation-delay:0.27s" d="M-4.2,1 C-4.2,-4.9 -0.7,-9.2 1.0,-16.0 C1.5,-9.5 4.2,-4.9 4.2,1 Q0,2.5 -4.2,1 Z" fill="url(#Fo3_3)" opacity="0.9"/><path class="ff" style="animation-delay:0.54s" d="M2.4,2 C2.4,-2.2 5.9,-5.2 8.0,-10.0 C7.7,-5.4 9.6,-2.2 9.6,2 Q6,3.3 2.4,2 Z" fill="url(#Fo3_3)" opacity="0.9"/><path class="ff" style="animation-delay:0.00s" d="M-8.2,2 C-8.2,-0.7 -7.0,-2.6 -7.0,-5.7 C-5.9,-2.8 -3.8,-0.7 -3.8,2 Q-6,2.8 -8.2,2 Z" fill="url(#Fm3_3)" opacity="0.95"/><path class="ff" style="animation-delay:0.27s" d="M-2.6,1 C-2.6,-3.2 -0.4,-6.1 0.7,-10.9 C0.9,-6.4 2.6,-3.2 2.6,1 Q0,1.9 -2.6,1 Z" fill="url(#Fm3_3)" opacity="0.95"/><path class="ff" style="animation-delay:0.54s" d="M3.8,2 C3.8,-0.9 6.0,-3.0 7.4,-6.4 C7.1,-3.2 8.2,-0.9 8.2,2 Q6,2.8 3.8,2 Z" fill="url(#Fm3_3)" opacity="0.95"/><path class="ff" style="animation-delay:0.00s" d="M-7.2,2 C-7.2,0.5 -6.5,-0.6 -6.6,-2.4 C-6.0,-0.7 -4.8,0.5 -4.8,2 Q-6,2.4 -7.2,2 Z" fill="#FFF3D0" opacity="0.85"/><path class="ff" style="animation-delay:0.27s" d="M-1.3,1 C-1.3,-1.4 -0.2,-3.1 0.4,-5.8 C0.5,-3.2 1.3,-1.4 1.3,1 Q0,1.5 -1.3,1 Z" fill="#FFF3D0" opacity="0.85"/><path class="ff" style="animation-delay:0.54s" d="M4.8,2 C4.8,0.3 6.0,-0.9 6.8,-2.8 C6.6,-1.0 7.2,0.3 7.2,2 Q6,2.4 4.8,2 Z" fill="#FFF3D0" opacity="0.85"/></g><g opacity="0" transform="translate(198 295) scale(0.55)"><animate attributeName="opacity" values="0;0;1;1;0;0" keyTimes="0;.12;.26;.58;.78;1" dur="10s" begin="-5.4s" repeatCount="indefinite"/><ellipse cx="0" cy="2" rx="16" ry="4" fill="#FFE6A8" opacity=".55"/><defs><linearGradient id="Fo3_3" x1="0" y1="1" x2="0" y2="0"><stop offset="0" stop-color="#FF9A40"/><stop offset=".6" stop-color="#E0602A"/><stop offset="1" stop-color="#C8401A" stop-opacity=".15"/></linearGradient><linearGradient id="Fm3_3" x1="0" y1="1" x2="0" y2="0"><stop offset="0" stop-color="#FFE08A"/><stop offset=".7" stop-color="#FFB040"/><stop offset="1" stop-color="#FF8A3D" stop-opacity=".3"/></linearGradient></defs><ellipse cx="0" cy="-12" rx="40" ry="28" fill="#FAC775" opacity=".14" filter="url(#b3_3)" class="gw"/><path class="ff" style="animation-delay:0.00s" d="M-9.6,2 C-9.6,-1.8 -7.5,-4.6 -7.5,-9.0 C-5.7,-4.8 -2.4,-1.8 -2.4,2 Q-6,3.3 -9.6,2 Z" fill="url(#Fo3_3)" opacity="0.9"/><path class="ff" style="animation-delay:0.27s" d="M-4.2,1 C-4.2,-4.9 -0.7,-9.2 1.0,-16.0 C1.5,-9.5 4.2,-4.9 4.2,1 Q0,2.5 -4.2,1 Z" fill="url(#Fo3_3)" opacity="0.9"/><path class="ff" style="animation-delay:0.54s" d="M2.4,2 C2.4,-2.2 5.9,-5.2 8.0,-10.0 C7.7,-5.4 9.6,-2.2 9.6,2 Q6,3.3 2.4,2 Z" fill="url(#Fo3_3)" opacity="0.9"/><path class="ff" style="animation-delay:0.00s" d="M-8.2,2 C-8.2,-0.7 -7.0,-2.6 -7.0,-5.7 C-5.9,-2.8 -3.8,-0.7 -3.8,2 Q-6,2.8 -8.2,2 Z" fill="url(#Fm3_3)" opacity="0.95"/><path class="ff" style="animation-delay:0.27s" d="M-2.6,1 C-2.6,-3.2 -0.4,-6.1 0.7,-10.9 C0.9,-6.4 2.6,-3.2 2.6,1 Q0,1.9 -2.6,1 Z" fill="url(#Fm3_3)" opacity="0.95"/><path class="ff" style="animation-delay:0.54s" d="M3.8,2 C3.8,-0.9 6.0,-3.0 7.4,-6.4 C7.1,-3.2 8.2,-0.9 8.2,2 Q6,2.8 3.8,2 Z" fill="url(#Fm3_3)" opacity="0.95"/><path class="ff" style="animation-delay:0.00s" d="M-7.2,2 C-7.2,0.5 -6.5,-0.6 -6.6,-2.4 C-6.0,-0.7 -4.8,0.5 -4.8,2 Q-6,2.4 -7.2,2 Z" fill="#FFF3D0" opacity="0.85"/><path class="ff" style="animation-delay:0.27s" d="M-1.3,1 C-1.3,-1.4 -0.2,-3.1 0.4,-5.8 C0.5,-3.2 1.3,-1.4 1.3,1 Q0,1.5 -1.3,1 Z" fill="#FFF3D0" opacity="0.85"/><path class="ff" style="animation-delay:0.54s" d="M4.8,2 C4.8,0.3 6.0,-0.9 6.8,-2.8 C6.6,-1.0 7.2,0.3 7.2,2 Q6,2.4 4.8,2 Z" fill="#FFF3D0" opacity="0.85"/></g><g opacity="0" transform="translate(252 307) scale(0.68)"><animate attributeName="opacity" values="0;0;1;1;0;0" keyTimes="0;.12;.26;.58;.78;1" dur="9.5s" begin="-7.6s" repeatCount="indefinite"/><ellipse cx="0" cy="2" rx="16" ry="4" fill="#FFE6A8" opacity=".55"/><defs><linearGradient id="Fo3_3" x1="0" y1="1" x2="0" y2="0"><stop offset="0" stop-color="#FF9A40"/><stop offset=".6" stop-color="#E0602A"/><stop offset="1" stop-color="#C8401A" stop-opacity=".15"/></linearGradient><linearGradient id="Fm3_3" x1="0" y1="1" x2="0" y2="0"><stop offset="0" stop-color="#FFE08A"/><stop offset=".7" stop-color="#FFB040"/><stop offset="1" stop-color="#FF8A3D" stop-opacity=".3"/></linearGradient></defs><ellipse cx="0" cy="-12" rx="40" ry="28" fill="#FAC775" opacity=".14" filter="url(#b3_3)" class="gw"/><path class="ff" style="animation-delay:0.00s" d="M-9.6,2 C-9.6,-1.8 -7.5,-4.6 -7.5,-9.0 C-5.7,-4.8 -2.4,-1.8 -2.4,2 Q-6,3.3 -9.6,2 Z" fill="url(#Fo3_3)" opacity="0.9"/><path class="ff" style="animation-delay:0.27s" d="M-4.2,1 C-4.2,-4.9 -0.7,-9.2 1.0,-16.0 C1.5,-9.5 4.2,-4.9 4.2,1 Q0,2.5 -4.2,1 Z" fill="url(#Fo3_3)" opacity="0.9"/><path class="ff" style="animation-delay:0.54s" d="M2.4,2 C2.4,-2.2 5.9,-5.2 8.0,-10.0 C7.7,-5.4 9.6,-2.2 9.6,2 Q6,3.3 2.4,2 Z" fill="url(#Fo3_3)" opacity="0.9"/><path class="ff" style="animation-delay:0.00s" d="M-8.2,2 C-8.2,-0.7 -7.0,-2.6 -7.0,-5.7 C-5.9,-2.8 -3.8,-0.7 -3.8,2 Q-6,2.8 -8.2,2 Z" fill="url(#Fm3_3)" opacity="0.95"/><path class="ff" style="animation-delay:0.27s" d="M-2.6,1 C-2.6,-3.2 -0.4,-6.1 0.7,-10.9 C0.9,-6.4 2.6,-3.2 2.6,1 Q0,1.9 -2.6,1 Z" fill="url(#Fm3_3)" opacity="0.95"/><path class="ff" style="animation-delay:0.54s" d="M3.8,2 C3.8,-0.9 6.0,-3.0 7.4,-6.4 C7.1,-3.2 8.2,-0.9 8.2,2 Q6,2.8 3.8,2 Z" fill="url(#Fm3_3)" opacity="0.95"/><path class="ff" style="animation-delay:0.00s" d="M-7.2,2 C-7.2,0.5 -6.5,-0.6 -6.6,-2.4 C-6.0,-0.7 -4.8,0.5 -4.8,2 Q-6,2.4 -7.2,2 Z" fill="#FFF3D0" opacity="0.85"/><path class="ff" style="animation-delay:0.27s" d="M-1.3,1 C-1.3,-1.4 -0.2,-3.1 0.4,-5.8 C0.5,-3.2 1.3,-1.4 1.3,1 Q0,1.5 -1.3,1 Z" fill="#FFF3D0" opacity="0.85"/><path class="ff" style="animation-delay:0.54s" d="M4.8,2 C4.8,0.3 6.0,-0.9 6.8,-2.8 C6.6,-1.0 7.2,0.3 7.2,2 Q6,2.4 4.8,2 Z" fill="#FFF3D0" opacity="0.85"/></g><g opacity="0" transform="translate(150 313) scale(0.72)"><animate attributeName="opacity" values="0;0;1;1;0;0" keyTimes="0;.12;.26;.58;.78;1" dur="8.5s" begin="-4.1s" repeatCount="indefinite"/><ellipse cx="0" cy="2" rx="16" ry="4" fill="#FFE6A8" opacity=".55"/><defs><linearGradient id="Fo3_3" x1="0" y1="1" x2="0" y2="0"><stop offset="0" stop-color="#FF9A40"/><stop offset=".6" stop-color="#E0602A"/><stop offset="1" stop-color="#C8401A" stop-opacity=".15"/></linearGradient><linearGradient id="Fm3_3" x1="0" y1="1" x2="0" y2="0"><stop offset="0" stop-color="#FFE08A"/><stop offset=".7" stop-color="#FFB040"/><stop offset="1" stop-color="#FF8A3D" stop-opacity=".3"/></linearGradient></defs><ellipse cx="0" cy="-12" rx="40" ry="28" fill="#FAC775" opacity=".14" filter="url(#b3_3)" class="gw"/><path class="ff" style="animation-delay:0.00s" d="M-9.6,2 C-9.6,-1.8 -7.5,-4.6 -7.5,-9.0 C-5.7,-4.8 -2.4,-1.8 -2.4,2 Q-6,3.3 -9.6,2 Z" fill="url(#Fo3_3)" opacity="0.9"/><path class="ff" style="animation-delay:0.27s" d="M-4.2,1 C-4.2,-4.9 -0.7,-9.2 1.0,-16.0 C1.5,-9.5 4.2,-4.9 4.2,1 Q0,2.5 -4.2,1 Z" fill="url(#Fo3_3)" opacity="0.9"/><path class="ff" style="animation-delay:0.54s" d="M2.4,2 C2.4,-2.2 5.9,-5.2 8.0,-10.0 C7.7,-5.4 9.6,-2.2 9.6,2 Q6,3.3 2.4,2 Z" fill="url(#Fo3_3)" opacity="0.9"/><path class="ff" style="animation-delay:0.00s" d="M-8.2,2 C-8.2,-0.7 -7.0,-2.6 -7.0,-5.7 C-5.9,-2.8 -3.8,-0.7 -3.8,2 Q-6,2.8 -8.2,2 Z" fill="url(#Fm3_3)" opacity="0.95"/><path class="ff" style="animation-delay:0.27s" d="M-2.6,1 C-2.6,-3.2 -0.4,-6.1 0.7,-10.9 C0.9,-6.4 2.6,-3.2 2.6,1 Q0,1.9 -2.6,1 Z" fill="url(#Fm3_3)" opacity="0.95"/><path class="ff" style="animation-delay:0.54s" d="M3.8,2 C3.8,-0.9 6.0,-3.0 7.4,-6.4 C7.1,-3.2 8.2,-0.9 8.2,2 Q6,2.8 3.8,2 Z" fill="url(#Fm3_3)" opacity="0.95"/><path class="ff" style="animation-delay:0.00s" d="M-7.2,2 C-7.2,0.5 -6.5,-0.6 -6.6,-2.4 C-6.0,-0.7 -4.8,0.5 -4.8,2 Q-6,2.4 -7.2,2 Z" fill="#FFF3D0" opacity="0.85"/><path class="ff" style="animation-delay:0.27s" d="M-1.3,1 C-1.3,-1.4 -0.2,-3.1 0.4,-5.8 C0.5,-3.2 1.3,-1.4 1.3,1 Q0,1.5 -1.3,1 Z" fill="#FFF3D0" opacity="0.85"/><path class="ff" style="animation-delay:0.54s" d="M4.8,2 C4.8,0.3 6.0,-0.9 6.8,-2.8 C6.6,-1.0 7.2,0.3 7.2,2 Q6,2.4 4.8,2 Z" fill="#FFF3D0" opacity="0.85"/></g><g opacity="0" transform="translate(86 313) scale(0.55)"><animate attributeName="opacity" values="0;0;1;1;0;0" keyTimes="0;.12;.26;.58;.78;1" dur="10.5s" begin="-8.8s" repeatCount="indefinite"/><ellipse cx="0" cy="2" rx="16" ry="4" fill="#FFE6A8" opacity=".55"/><defs><linearGradient id="Fo3_3" x1="0" y1="1" x2="0" y2="0"><stop offset="0" stop-color="#FF9A40"/><stop offset=".6" stop-color="#E0602A"/><stop offset="1" stop-color="#C8401A" stop-opacity=".15"/></linearGradient><linearGradient id="Fm3_3" x1="0" y1="1" x2="0" y2="0"><stop offset="0" stop-color="#FFE08A"/><stop offset=".7" stop-color="#FFB040"/><stop offset="1" stop-color="#FF8A3D" stop-opacity=".3"/></linearGradient></defs><ellipse cx="0" cy="-12" rx="40" ry="28" fill="#FAC775" opacity=".14" filter="url(#b3_3)" class="gw"/><path class="ff" style="animation-delay:0.00s" d="M-9.6,2 C-9.6,-1.8 -7.5,-4.6 -7.5,-9.0 C-5.7,-4.8 -2.4,-1.8 -2.4,2 Q-6,3.3 -9.6,2 Z" fill="url(#Fo3_3)" opacity="0.9"/><path class="ff" style="animation-delay:0.27s" d="M-4.2,1 C-4.2,-4.9 -0.7,-9.2 1.0,-16.0 C1.5,-9.5 4.2,-4.9 4.2,1 Q0,2.5 -4.2,1 Z" fill="url(#Fo3_3)" opacity="0.9"/><path class="ff" style="animation-delay:0.54s" d="M2.4,2 C2.4,-2.2 5.9,-5.2 8.0,-10.0 C7.7,-5.4 9.6,-2.2 9.6,2 Q6,3.3 2.4,2 Z" fill="url(#Fo3_3)" opacity="0.9"/><path class="ff" style="animation-delay:0.00s" d="M-8.2,2 C-8.2,-0.7 -7.0,-2.6 -7.0,-5.7 C-5.9,-2.8 -3.8,-0.7 -3.8,2 Q-6,2.8 -8.2,2 Z" fill="url(#Fm3_3)" opacity="0.95"/><path class="ff" style="animation-delay:0.27s" d="M-2.6,1 C-2.6,-3.2 -0.4,-6.1 0.7,-10.9 C0.9,-6.4 2.6,-3.2 2.6,1 Q0,1.9 -2.6,1 Z" fill="url(#Fm3_3)" opacity="0.95"/><path class="ff" style="animation-delay:0.54s" d="M3.8,2 C3.8,-0.9 6.0,-3.0 7.4,-6.4 C7.1,-3.2 8.2,-0.9 8.2,2 Q6,2.8 3.8,2 Z" fill="url(#Fm3_3)" opacity="0.95"/><path class="ff" style="animation-delay:0.00s" d="M-7.2,2 C-7.2,0.5 -6.5,-0.6 -6.6,-2.4 C-6.0,-0.7 -4.8,0.5 -4.8,2 Q-6,2.4 -7.2,2 Z" fill="#FFF3D0" opacity="0.85"/><path class="ff" style="animation-delay:0.27s" d="M-1.3,1 C-1.3,-1.4 -0.2,-3.1 0.4,-5.8 C0.5,-3.2 1.3,-1.4 1.3,1 Q0,1.5 -1.3,1 Z" fill="#FFF3D0" opacity="0.85"/><path class="ff" style="animation-delay:0.54s" d="M4.8,2 C4.8,0.3 6.0,-0.9 6.8,-2.8 C6.6,-1.0 7.2,0.3 7.2,2 Q6,2.4 4.8,2 Z" fill="#FFF3D0" opacity="0.85"/></g><mask id="mk3_3_0"><linearGradient id="mk3_3_0g" x1="0" y1="0" x2="0" y2="1"><stop offset="0" stop-color="#fff" stop-opacity="0"/><stop offset=".5" stop-color="#fff"/><stop offset="1" stop-color="#fff" stop-opacity="0"/></linearGradient><rect x="-20" y="214" width="340" height="96" fill="url(#mk3_3_0g)"/></mask><g mask="url(#mk3_3_0)" opacity="0.45"><rect class="mv" x="-20" y="214" width="340" height="96" filter="url(#cl3_3)"/><rect x="-20" y="214" width="340" height="96" fill="#FF8A3D" opacity=".25" style="mix-blend-mode:color"/></g><ellipse cx="90" cy="250" rx="40" ry="22" fill="#FFE6D0" opacity=".1" filter="url(#b3_3)" class="mv"/><ellipse cx="206" cy="236" rx="46" ry="26" fill="#FFE6D0" opacity=".1" filter="url(#b3_3)" class="mv"/><ellipse cx="150" cy="214" rx="36" ry="20" fill="#FFE6D0" opacity=".1" filter="url(#b3_3)" class="mv"/><circle cx="152.0" cy="257.0" r="1.25" fill="#FFB070" opacity="0.67" class="gw" style="animation-delay:0.1s"/><circle cx="166.2" cy="158.1" r="1.14" fill="#FFB070" opacity="0.43" class="up" style="animation-delay:4.2s"/><circle cx="191.9" cy="247.2" r="1.28" fill="#FFB070" opacity="0.64" class="gw" style="animation-delay:0.3s"/><circle cx="223.9" cy="147.3" r="0.97" fill="#FFB070" opacity="0.41" class="up" style="animation-delay:1.9s"/><circle cx="136.9" cy="239.0" r="1.36" fill="#FFB070" opacity="0.61" class="up" style="animation-delay:3.4s"/><circle cx="133.9" cy="281.9" r="1.57" fill="#FFD08A" opacity="0.77" class="up" style="animation-delay:2.9s"/><circle cx="124.7" cy="244.8" r="1.43" fill="#FFB070" opacity="0.63" class="up" style="animation-delay:3.5s"/><circle cx="162.7" cy="274.0" r="1.61" fill="#FFD08A" opacity="0.74" class="gw" style="animation-delay:2.2s"/><circle cx="184.3" cy="191.8" r="0.97" fill="#FFB070" opacity="0.50" class="gw" style="animation-delay:3.5s"/><circle cx="150.3" cy="289.1" r="1.68" fill="#FFD08A" opacity="0.82" class="gw" style="animation-delay:1.0s"/><circle cx="119.2" cy="296.2" r="5.0" fill="#FF9A4A" opacity=".25"/><circle cx="119.2" cy="296.2" r="1.68" fill="#FFD08A" opacity="0.89" class="gw" style="animation-delay:4.0s"/><circle cx="156.0" cy="294.6" r="1.67" fill="#FFD08A" opacity="0.87" class="gw" style="animation-delay:2.7s"/><circle cx="176.7" cy="292.8" r="5.7" fill="#FF9A4A" opacity=".25"/><circle cx="176.7" cy="292.8" r="1.89" fill="#FFD08A" opacity="0.85" class="up" style="animation-delay:1.8s"/><circle cx="150.6" cy="248.6" r="1.45" fill="#FFB070" opacity="0.64" class="gw" style="animation-delay:0.9s"/><path d="M-10,600 L-10,332.0 L10,335.6 L30,330.6 L50,331.0 L70,330.5 L90,332.8 L110,328.7 L130,331.6 L150,327.4 L170,332.9 L190,331.9 L210,324.6 L230,335.5 L250,337.0 L270,327.6 L290,340.7 L310,336.3 L310,600 Z" fill="url(#Frm3_3)"/><path d="M-10,332.0 L10,335.6 L30,330.6 L50,331.0 L70,330.5 L90,332.8 L110,328.7 L130,331.6 L150,327.4 L170,332.9 L190,331.9 L210,324.6 L230,335.5 L250,337.0 L270,327.6 L290,340.7 L310,336.3" fill="none" stroke="#FF9A4A" stroke-opacity=".5" stroke-width="3" filter="url(#s3_3)"/><path d="M-10,332.0 L10,335.6 L30,330.6 L50,331.0 L70,330.5 L90,332.8 L110,328.7 L130,331.6 L150,327.4 L170,332.9 L190,331.9 L210,324.6 L230,335.5 L250,337.0 L270,327.6 L290,340.7 L310,336.3" fill="none" stroke="#FFB070" stroke-opacity=".75" stroke-width="1.2"/><path d="M10,335.6 l3.8,11.6" stroke="#05030A" stroke-width="1.4" fill="none"/><path d="M70,330.5 l-0.1,6.1" stroke="#05030A" stroke-width="1.4" fill="none"/><path d="M130,331.6 l-0.1,12.8" stroke="#05030A" stroke-width="1.4" fill="none"/><path d="M190,331.9 l1.3,11.6" stroke="#05030A" stroke-width="1.4" fill="none"/><path d="M250,337.0 l-3.2,8.7" stroke="#05030A" stroke-width="1.4" fill="none"/><path d="M310,336.3 l1.8,11.2" stroke="#05030A" stroke-width="1.4" fill="none"/><ellipse cx="150" cy="340" rx="150" ry="14" fill="#FF7A30" opacity=".2" filter="url(#s3_3)"/><rect width="300" height="600" fill="url(#vg3_3)"/><rect width="300" height="600" filter="url(#gr3_3)" opacity=".55" style="mix-blend-mode:overlay"/></svg>
